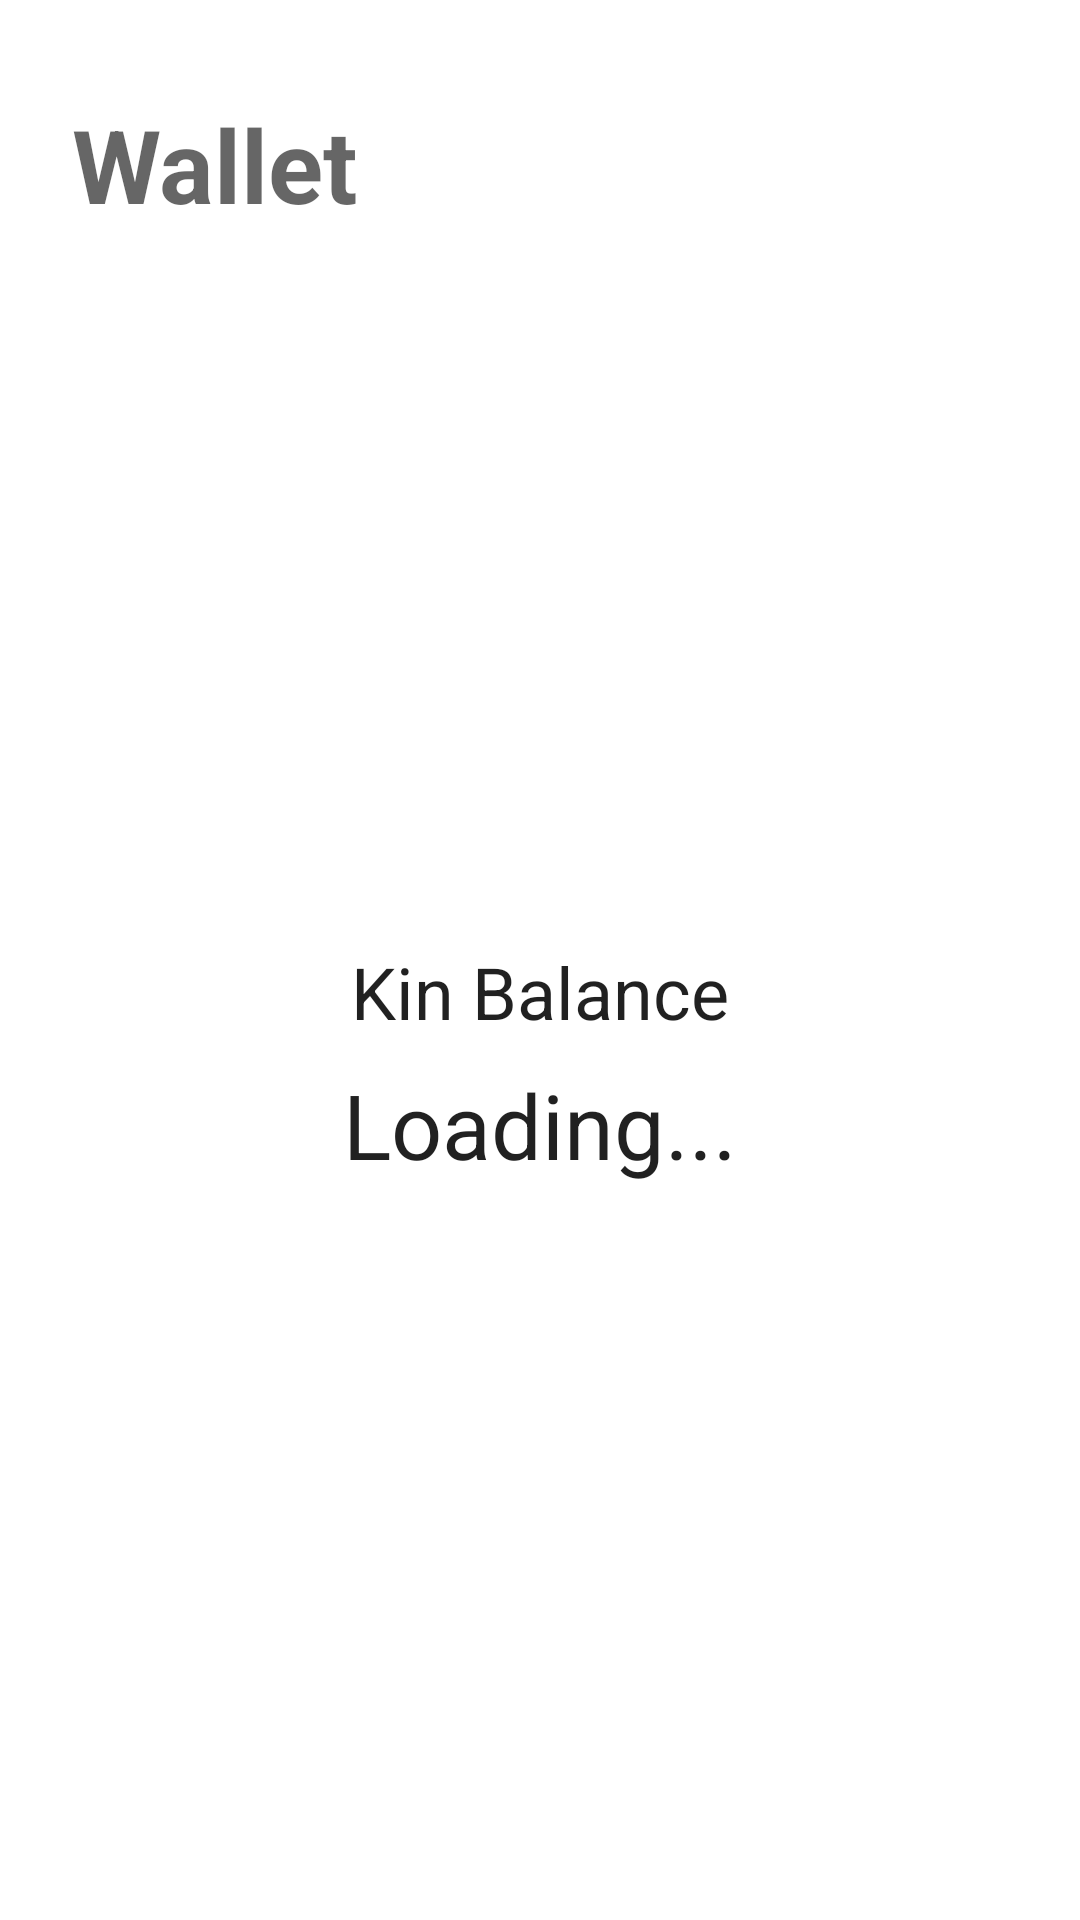

This screen was rendered from an Android layout file. Write that file and the resources it references.
<!-- AndroidManifest.xml: application theme AppTheme -->
<!-- res/layout/activity_balance.xml -->
<?xml version="1.0" encoding="utf-8"?>
<android.support.constraint.ConstraintLayout xmlns:android="http://schemas.android.com/apk/res/android"
    xmlns:app="http://schemas.android.com/apk/res-auto"
    xmlns:tools="http://schemas.android.com/tools"
    android:layout_width="match_parent"
    android:layout_height="match_parent"
    tools:context=".BalanceActivity"
    android:background="@color/white">

    <LinearLayout
        android:id="@+id/linearLayout"
        android:layout_width="0dp"
        android:layout_height="wrap_content"
        android:layout_marginStart="24dp"
        android:layout_marginTop="32dp"
        android:layout_marginEnd="24dp"
        android:orientation="horizontal"
        app:layout_constraintEnd_toEndOf="parent"
        app:layout_constraintStart_toStartOf="parent"
        app:layout_constraintTop_toTopOf="parent">

        <TextView
            android:id="@+id/title"
            android:layout_width="wrap_content"
            android:layout_height="wrap_content"
            android:layout_weight="1"
            android:text="Wallet"
            android:textAppearance="@style/TextAppearance.AppCompat.Display1"
            android:textColor="@color/common_google_signin_btn_text_dark_focused"
            android:textStyle="bold" />

        <ImageView
            android:id="@+id/info"
            android:layout_width="wrap_content"
            android:layout_height="wrap_content"
            android:layout_gravity="center_vertical"
            android:src="@drawable/ic_info_outline_black_24dp" />

    </LinearLayout>

    
        
        
        
        
        
        
        
        
        
        
        
        

        
            
            
            
            
            
            

        
            
            
            
            
            
            
            

    

    <android.support.constraint.ConstraintLayout
        android:layout_width="wrap_content"
        android:layout_height="wrap_content"
        android:layout_marginStart="8dp"
        android:layout_marginEnd="8dp"
        android:layout_marginBottom="8dp"
        app:layout_constraintBottom_toBottomOf="parent"
        app:layout_constraintEnd_toEndOf="parent"
        app:layout_constraintStart_toStartOf="parent"
        app:layout_constraintTop_toBottomOf="@+id/linearLayout">

        <TextView
            android:id="@+id/textView10"
            android:layout_width="wrap_content"
            android:layout_height="wrap_content"
            android:layout_marginStart="8dp"
            android:layout_marginTop="8dp"
            android:layout_marginEnd="8dp"
            android:text="Kin Balance"
            android:textAlignment="center"
            android:textAppearance="@style/TextAppearance.AppCompat.Headline"
            app:layout_constraintEnd_toEndOf="parent"
            app:layout_constraintStart_toStartOf="parent"
            app:layout_constraintTop_toTopOf="parent" />

        <TextView
            android:id="@+id/balanceView"
            android:layout_width="wrap_content"
            android:layout_height="wrap_content"
            android:layout_marginStart="8dp"
            android:layout_marginTop="8dp"
            android:layout_marginEnd="8dp"
            android:layout_marginBottom="8dp"
            android:text="Loading..."
            android:textAppearance="@style/TextAppearance.AppCompat.Headline"
            android:textSize="30sp"
            app:layout_constraintBottom_toBottomOf="parent"
            app:layout_constraintEnd_toEndOf="parent"
            app:layout_constraintStart_toStartOf="parent"
            app:layout_constraintTop_toBottomOf="@+id/textView10" />
    </android.support.constraint.ConstraintLayout>

</android.support.constraint.ConstraintLayout>
<!-- resources referenced by this layout -->
<resources>
  <color name="white">#FFFFFF</color>
  <style name="AppTheme" parent="Theme.AppCompat.Light.NoActionBar">
          
          <item name="colorPrimary">@color/colorPrimary</item>
          <item name="colorPrimaryDark">@color/colorPrimaryDark</item>
          <item name="colorAccent">@color/colorAccent</item>
  
          <item name="android:windowTranslucentStatus">true</item>
  
      </style>
  <color name="colorPrimary">#1183ca</color>
  <color name="colorPrimaryDark">#0c5b8d</color>
  <color name="colorAccent">#000000</color>
</resources>
